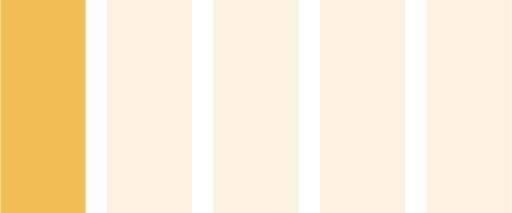
t = 0.00 s
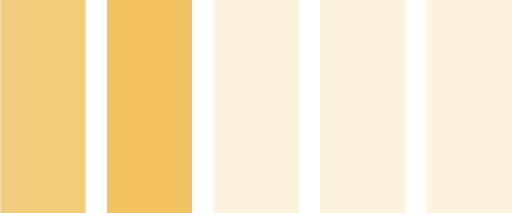
t = 0.60 s
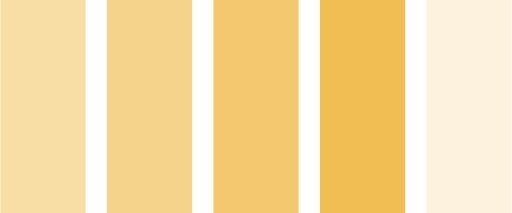
t = 1.20 s
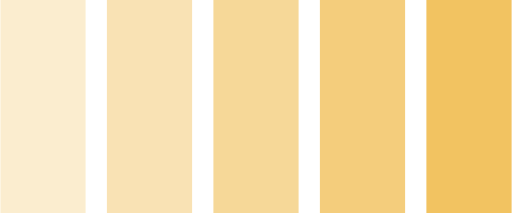
t = 1.80 s
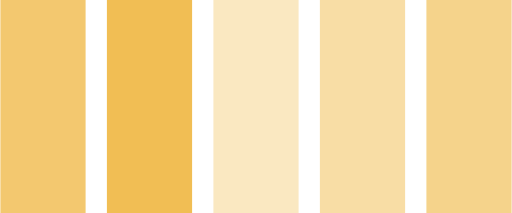
t = 2.40 s
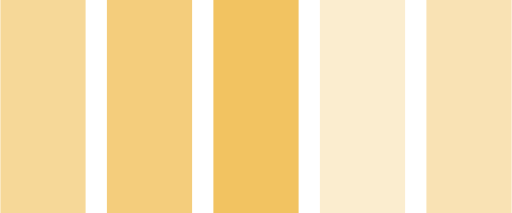
t = 3.00 s

The animated SVG that drew these frames (rendered in a browser with its animation timeline set to each time). Animation: 5 SMIL elements (animate=5); one cycle of 3.60 s, repeats indefinitely.

<svg version="1.1" xmlns="http://www.w3.org/2000/svg" xmlns:xlink="http://www.w3.org/1999/xlink" x="0px" y="0px"
  width="48px" height="20px" viewBox="0 0 48 20">

  <rect x="0" y="0" width="8" height="20" fill="#F1BE54" opacity="0.2">
    <animate attributeName="opacity" values="1; 0.8; 0.6; 0.4; 0.2" 
      begin="0s" dur="2s" repeatCount="indefinite" />
  </rect>

  <rect x="10" y="0" width="8" height="20" fill="#F1BE54" opacity="0.2">
    <animate attributeName="opacity" values="1; 0.8; 0.6; 0.4; 0.2"  
      begin="0.4s" dur="2s" repeatCount="indefinite" />
  </rect>

  <rect x="20" y="0" width="8" height="20" fill="#F1BE54" opacity="0.2">
    <animate attributeName="opacity" values="1; 0.8; 0.6; 0.4; 0.2" 
      begin="0.8s" dur="2s" repeatCount="indefinite" />
  </rect>

  <rect x="30" y="0" width="8" height="20" fill="#F1BE54" opacity="0.2">
    <animate attributeName="opacity" values="1; 0.8; 0.6; 0.4; 0.2" 
      begin="1.2s" dur="2s" repeatCount="indefinite" />
  </rect>

  <rect x="40" y="0" width="8" height="20" fill="#F1BE54" opacity="0.2">
    <animate attributeName="opacity" values="1; 0.8; 0.6; 0.4; 0.2" 
      begin="1.6s" dur="2s" repeatCount="indefinite" />
  </rect>
</svg>
